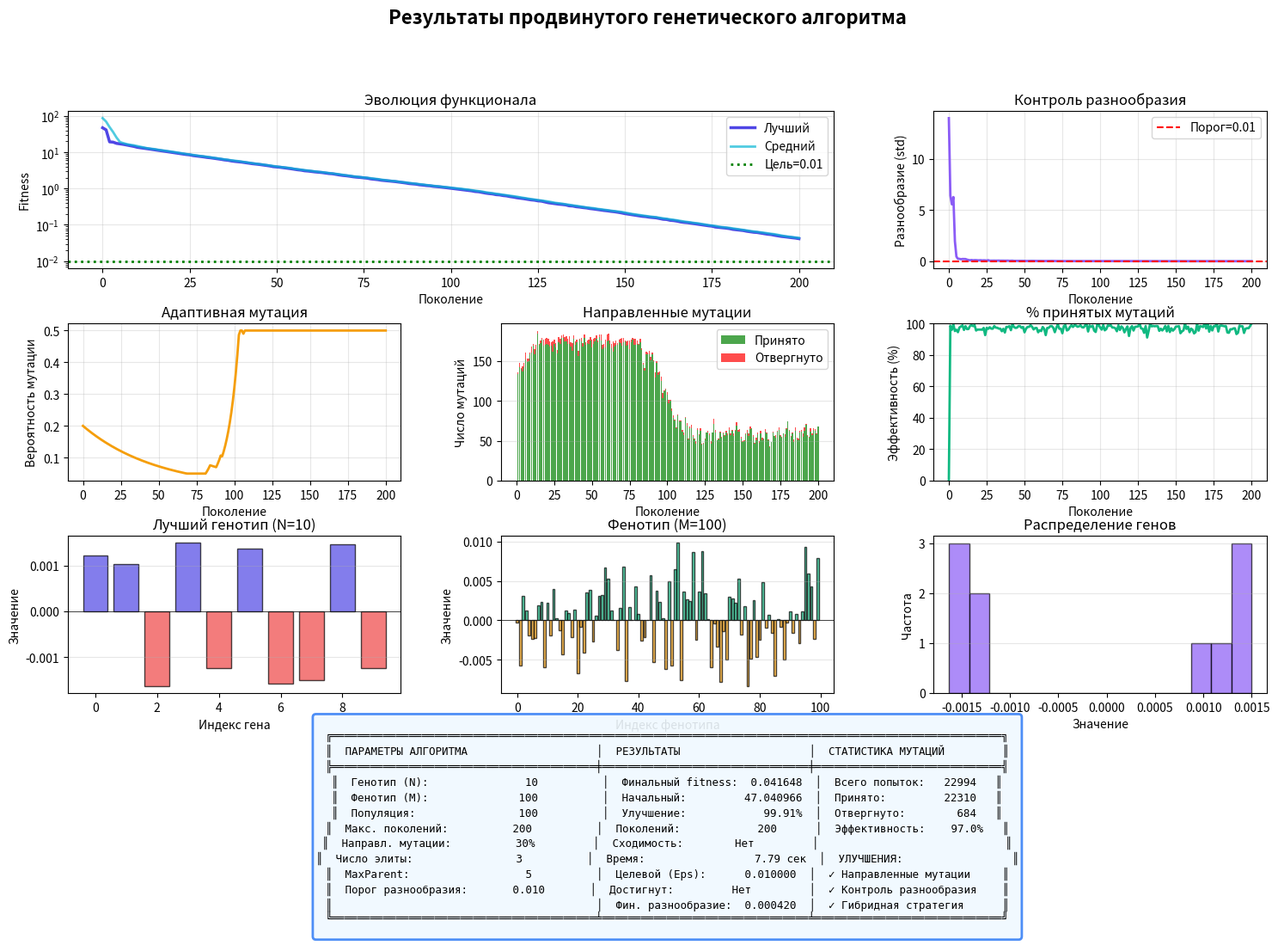

The script that saved this image: (Note: this script raises an exception after producing the figure.)
import numpy as np
import matplotlib.pyplot as plt
from typing import List, Tuple, Optional
import time
import json
from datetime import datetime

class AdvancedGeneticAlgorithm:
    """
    Простой генетический алгоритм для решения обратной задачи
    Основан на структуре из блок-схемы и C++ примера
    """

    def __init__(self,
                 N: int = 5,
                 M: int = 3,
                 population_size: int = 100,
                 mutation_rate: float = 0.2,
                 max_generations: int = 100,
                 target_fitness: float = 0.01,
                 max_parents: int = 5,
                 elitism_count: int = 3,
                 directed_mutation_ratio: float = 0.7,
                 diversity_threshold: float = 0.01) -> None:
        """
        Args:
            N: размер генотипа
            M: размер фенотипа
            population_size: размер популяции
            mutation_rate: вероятность мутации
            max_generations: макс. число поколений
            target_fitness: целевой функционал (Eps)
            max_parents: число лучших родителей
            elitism_count: число элитных особей
            directed_mutation_ratio: доля направленных мутаций (0.7 = 70%)
            diversity_threshold: порог разнообразия
        """
        self.N: int = N
        self.M: int = M
        self.population_size: int = population_size
        self.population_size_temp: int = population_size * 2 # Временная популяция
        self.mutation_rate: float = mutation_rate
        self.initial_mutation_rate: float = mutation_rate
        self.max_generations: int = max_generations
        self.target_fitness: float = target_fitness
        self.max_parents: int = max_parents
        self.elitism_count: int = elitism_count
        self.directed_mutation_ratio: float = directed_mutation_ratio
        self.diversity_threshold: float = diversity_threshold

        # Матрица преобразования генотип -> фенотип
        np.random.seed(int(time.time()) % (2 ** 32 - 1))
        self.transform_matrix = np.random.randn(M, N)

        # История эволюции
        self.history = {
            'best_fitness': [],
            'avg_fitness': [],
            'diversity': [],
            'mutation_rate': [],
            'accepted_mutations': [],
            'rejected_mutations': [],
            'best_individual': None,
            'convergence_generation': None,
            'total_time': 0
        }

        # Статистика мутаций
        self.mutation_stats = {
            'total_attempts': 0,
            'accepted': 0,
            'rejected': 0
        }

    def genotype_to_phenotype(self, genotype: np.ndarray) -> np.ndarray:
        """
        Преобразование генотипа в фенотип

        Args:
            genotype: массив из N чисел

        Returns:
            phenotype: массив из M чисел
        """
        return self.transform_matrix @ genotype

    def calculate_fitness(self, genotype: np.ndarray) -> float:
        """
        Вычисление функционала: sqrt(sum(phenotype_i^2))

        Args:
            genotype: генотип особи

        Returns:
            значение функционала F_p_best (минимизируем)
        """
        phenotype = self.genotype_to_phenotype(genotype)
        return np.sqrt(np.sum(phenotype ** 2))

    def calculate_diversity(self, population: np.ndarray) -> float:
        """
        Вычисление разнообразия популяции
        Используем стандартное отклонение fitness

        Args:
            population: текущая популяция

        Returns:
            значение квадратичного отклонения
        """
        fitness_values = np.array([self.calculate_fitness(ind) for ind in population])
        return np.std(fitness_values)

    def create_random_individual(self) -> np.ndarray:
        """Создание случайной особи"""
        return np.random.uniform(-5, 5, self.N)

    def initialize_population(self) -> np.ndarray:
        """
        Генерация начального поколения (p=0)
        Returns: популяция shape (population_size, N)
        """
        return np.array([self.create_random_individual()
                         for _ in range(self.population_size)])

    def directed_mutation(self,
                          genotype: np.ndarray,
                          current_fitness: float,
                          max_attempts: int = 5) -> Tuple[np.ndarray, bool]:
        """
        Направленная мутация генотипа - принимаем только улучшающие изменения
        (±10% от текущего значения)
        Args:
            genotype: исходный генотип
            current_fitness: текущее значение функционала
            max_attempts: максимальное число попыток

        Returns:
            мутированный генотип в случае успеха
        """
        self.mutation_stats['total_attempts'] += 1

        best_mutant = genotype.copy()
        best_fitness = current_fitness
        found_improvement = False

        for _ in range(max_attempts):
            mutant = genotype.copy()

            gene_idx = np.random.randint(0, self.N)

            change = mutant[gene_idx] * np.random.uniform(-0.1, 0.1)
            mutant[gene_idx] += change

            # Проверяем улучшение
            mutant_fitness = self.calculate_fitness(mutant)

            if mutant_fitness < best_fitness:
                best_mutant = mutant
                best_fitness = mutant_fitness
                found_improvement = True

        if found_improvement:
            self.mutation_stats['accepted'] += 1
        else:
            self.mutation_stats['rejected'] += 1

        return best_mutant, found_improvement

    def random_mutation(self, genotype: np.ndarray) -> np.ndarray:
        """
        Случайная недирективная мутация генотипа (±10% от текущего значения)
        Для поддержания разнообразия популяции
        Args:
            genotype: исходный генотип

        Returns:
            мутированный генотип
        """
        mutated = genotype.copy()

        for i in range(len(mutated)):
            if np.random.random() < self.mutation_rate:
                change = mutated[i] * np.random.uniform(-0.1, 0.1)
                mutated[i] += change

        return mutated

    def hybrid_mutation(self, genotype: np.ndarray,
                        current_fitness: float) -> np.ndarray:
        """
        Гибридная мутация: комбинация направленной и случайной (±10% от текущего значения)

        Args:
            genotype: исходный генотип
            current_fitness: текущее значение функционала

        Returns:
            мутированный генотип

        Note:
            - directed_mutation_ratio часть - направленные мутации
            - остальное - случайные мутации для разнообразия
        """
        if np.random.random() < self.directed_mutation_ratio:
            # Направленная мутация
            mutant, success = self.directed_mutation(genotype, current_fitness)
            if success:
                return mutant
            # Если не удалось улучшить, возвращаем оригинал
            return genotype
        else:
            # Случайная мутация
            return self.random_mutation(genotype)

    def crossover(self, parent1: np.ndarray, parent2: np.ndarray) -> np.ndarray:
        """
        Одноточечный кроссинговер
        Args:
            parent1, parent2: родительские генотипы

        Returns:
            потомок
        Note: Аналогично GetNewChild из C++ кода
        """
        crossover_point = np.random.randint(1, self.N)
        child = np.concatenate([parent1[:crossover_point],
                                parent2[crossover_point:]])
        return child

    def proportional_selection(self, population: np.ndarray,
                               fitness_values: np.ndarray) -> np.ndarray:
        """
        Пропорциональная селекция (рулетка)
        Вероятность выбора обратно пропорциональна fitness

        Args:
            population: текущая популяция
            fitness_values: текущие значения функционала

        Returns:
            результат селекции
        """
        # Инвертируем fitness (меньше = лучше)
        # Добавляем малую константу для избежания деления на ноль
        inv_fitness = 1.0 / (fitness_values + 1e-10)

        # Нормализуем в вероятности
        probabilities = inv_fitness / np.sum(inv_fitness)

        # Выбираем индекс согласно вероятностям
        idx = np.random.choice(len(population), p=probabilities)
        return population[idx]

    def tournament_selection(self, population: np.ndarray,
                             fitness_values: np.ndarray,
                             tournament_size: int = 3) -> np.ndarray:
        """
        Турнирная селекция

        Args:
            population: текущая популяция
            fitness_values: текущие значения функционала
            tournament_size: размер выбираемых родителей

        Returns:
            результат селекции
        """
        indices = np.random.choice(len(population), tournament_size, replace=False)
        tournament_fitness = fitness_values[indices]
        winner_idx = indices[np.argmin(tournament_fitness)]
        return population[winner_idx]

    def create_new_generation(self, population: np.ndarray,
                              fitness_values: np.ndarray) -> np.ndarray:
        """
        Генерация нового поколения (кроссинговер, мутация)
        Args:
            population: текущая популяция
            fitness_values: текущие значения функционала

        Returns:
            новая популяция
        """
        # Сортируем по fitness для элитизма
        sorted_indices = np.argsort(fitness_values)

        # Новая временная популяция (в 2 раза больше)
        temp_population = []

        # ЭЛИТИЗМ - лучшие особи переходят без изменений
        for i in range(self.elitism_count):
            temp_population.append(population[sorted_indices[i]].copy())

        # Генерация потомков от лучших родителей - Количество детей на каждого родителя
        children_per_parent = (self.population_size_temp - self.elitism_count) // self.max_parents

        # Генерируем детей от лучших родителей (селекция родителей - по отцу и матери)
        for i in range(self.max_parents):
            father_idx = sorted_indices[i]
            father = population[father_idx]
            father_fitness = fitness_values[father_idx]

            for j in range(children_per_parent):
                # Выбор матери (пропорциональная или турнирная селекция)
                if np.random.random() < 0.5:
                    mother = self.proportional_selection(population, fitness_values)
                else:
                    mother = self.tournament_selection(population, fitness_values)

                # Кроссовер
                child = self.crossover(father, mother)

                # ГИБРИДНАЯ МУТАЦИЯ
                child_fitness = self.calculate_fitness(child)
                child = self.hybrid_mutation(child, child_fitness)

                temp_population.append(child)

        # Дополняем до нужного размера если нужно
        while len(temp_population) < self.population_size_temp:
            parent1 = self.tournament_selection(population, fitness_values)
            parent2 = self.tournament_selection(population, fitness_values)
            child = self.crossover(parent1, parent2)
            child_fitness = self.calculate_fitness(child)
            child = self.hybrid_mutation(child, child_fitness)
            temp_population.append(child)

        return np.array(temp_population[:self.population_size_temp])

    def selection(self, temp_population: np.ndarray) -> Tuple[np.ndarray, float, float]:
        """
        Селекция - выбор лучших особей
        Аналогично Selection из C++

        Args:
            temp_population: временная популяция

        Returns:
            новая популяция, лучший fitness, средний fitness
        """
        # Вычисляем fitness для всех особей
        fitness_values = np.array([self.calculate_fitness(ind)
                                   for ind in temp_population])

        # Сортируем индексы по fitness
        sorted_indices = np.argsort(fitness_values)
        # Выбираем лучших
        new_population = temp_population[sorted_indices[:self.population_size]]

        best_fitness = fitness_values[sorted_indices[0]]
        avg_fitness = np.mean(fitness_values[:self.population_size])

        return new_population, best_fitness, avg_fitness

    def adapt_mutation_rate(self, diversity: float) -> None:
        """
        Адаптивная мутация на основе разнообразия популяции

        Args:
            diversity: текущее разнообразие
        """
        # Если разнообразие низкое - увеличиваем мутацию
        if diversity < self.diversity_threshold:
            self.mutation_rate = min(0.5, self.mutation_rate * 1.15)
            # Увеличиваем долю случайных мутаций
            self.directed_mutation_ratio = max(0.3, self.directed_mutation_ratio * 0.95)
        else:
            # Разнообразие достаточное - можем быть более направленными
            self.mutation_rate = max(0.05, self.mutation_rate * 0.98)
            self.directed_mutation_ratio = min(0.9, self.directed_mutation_ratio * 1.02)

    def run(self, verbose: bool = True, log_interval: int = 10) -> Tuple[np.ndarray, float]:
        """
        Запуск генетического алгоритма
        Структура согласно блок-схеме

        Args:
            verbose: выводить ли информацию о процессе
            log_interval: интервал логирования

        Returns:
            лучший генотип и его fitness
        """
        start_time = time.time()

        if verbose:
            print("=" * 80)
            print("Улучшенный простой генетический алгоритм (ПГА)")
            print("=" * 80)
            print(f"Параметры: N={self.N}, M={self.M}, Pop={self.population_size}")
            print(f"Направленные мутации: {self.directed_mutation_ratio * 100:.0f}%")
            print(f"Целевой fitness: {self.target_fitness}")
            print("=" * 80)

        # p = 0: Генерация начального поколения / популяции
        population = self.initialize_population()

        # Вычисление функционала для начального поколения
        fitness_values = np.array([self.calculate_fitness(ind) for ind in population])

        # Находим лучшую особь на начальном этапе
        best_idx = np.argmin(fitness_values)
        best_fitness = fitness_values[best_idx]
        avg_fitness = np.mean(fitness_values)
        diversity = self.calculate_diversity(population)

        self.history['best_fitness'].append(best_fitness)
        self.history['avg_fitness'].append(avg_fitness)
        self.history['diversity'].append(diversity)
        self.history['mutation_rate'].append(self.mutation_rate)
        self.history['accepted_mutations'].append(0)
        self.history['rejected_mutations'].append(0)

        if verbose:
            print(f"Пок.   0: Best={best_fitness:.8f}, Avg={avg_fitness:.6f}, "
                  f"Div={diversity:.6f}, Mut={self.mutation_rate:.3f}")

        # Основной цикл эволюции (p = p + 1)
        for generation in range(1, self.max_generations + 1):
            # Проверка критерия останова: F_p_best <= Eps или p > MaxP
            if best_fitness <= self.target_fitness:
                if verbose:
                    print(f"\n{'=' * 80}")
                    print(f"Достигнут целевой fitness на поколении {generation - 1}!")
                    print(f"{'=' * 80}")
                print(f"Пок. {generation:3d}: Best={best_fitness:.8f}, Avg={avg_fitness:.6f}, "
                      f"Div={diversity:.6f}, Mut={self.mutation_rate:.3f}, "
                      f"Dir={self.directed_mutation_ratio:.2f}, +Mut={accepted}, -Mut={rejected}")
                self.history['convergence_generation'] = generation - 1
                break

            # Сохраняем статистику мутаций перед поколением
            mut_before = self.mutation_stats.copy()

            # Генерация нового поколения (кроссинговер, мутация)
            temp_population = self.create_new_generation(population, fitness_values)

            # Селекция
            population, best_fitness, avg_fitness = self.selection(temp_population)

            # Обновляем fitness для новой популяции
            fitness_values = np.array([self.calculate_fitness(ind) for ind in population])

            # Вычисляем разнообразие
            diversity = self.calculate_diversity(population)

            # Адаптивная мутация
            self.adapt_mutation_rate(diversity)

            # Статистика мутаций за это поколение
            accepted = self.mutation_stats['accepted'] - mut_before['accepted']
            rejected = self.mutation_stats['rejected'] - mut_before['rejected']

            # Сохраняем историю
            self.history['best_fitness'].append(best_fitness)
            self.history['avg_fitness'].append(avg_fitness)
            self.history['diversity'].append(diversity)
            self.history['mutation_rate'].append(self.mutation_rate)
            self.history['accepted_mutations'].append(accepted)
            self.history['rejected_mutations'].append(rejected)

            # Логирование
            if verbose and (generation % log_interval == 0 or generation == self.max_generations):
                print(f"Пок. {generation:3d}: Best={best_fitness:.8f}, Avg={avg_fitness:.6f}, "
                      f"Div={diversity:.6f}, Mut={self.mutation_rate:.3f}, "
                      f"Dir={self.directed_mutation_ratio:.2f}, +Mut={accepted}, -Mut={rejected}")

                # Предупреждение о низком разнообразии
                if diversity < self.diversity_threshold:
                    print(f"           Низкое разнообразие! Увеличена случайная мутация")

        # Финальный результат
        best_idx = np.argmin(fitness_values)
        best_individual = population[best_idx]
        best_fitness = fitness_values[best_idx]

        self.history['best_individual'] = best_individual
        self.history['total_time'] = time.time() - start_time

        if verbose:
            print(f"\n{'=' * 80}")
            print(f"Эволюция завершена!")
            print(f"Время выполнения: {self.history['total_time']:.2f} сек")
            print(f"Финальный fitness: {best_fitness:.8f}")
            print(f"Статистика мутаций: принято={self.mutation_stats['accepted']}, "
                  f"отвергнуто={self.mutation_stats['rejected']}, "
                  f"эффективность={self.mutation_stats['accepted'] / (self.mutation_stats['total_attempts'] + 1e-10) * 100:.1f}%")
            print(f"{'=' * 80}\n")

        return best_individual, best_fitness

    def save_results(self, filename: str = "ga_advanced_results.json") -> None:
        """
        Сохранение результатов в файл
        Args:
            filename: название файла
        """
        results = {
            'parameters': {
                'N': self.N,
                'M': self.M,
                'population_size': self.population_size,
                'max_generations': self.max_generations,
                'target_fitness': self.target_fitness,
                'initial_mutation_rate': self.initial_mutation_rate,
                'directed_mutation_ratio': self.directed_mutation_ratio,
                'diversity_threshold': self.diversity_threshold
            },
            'best_genotype': self.history['best_individual'].tolist() if self.history[
                                                                             'best_individual'] is not None else None,
            'best_phenotype': self.genotype_to_phenotype(self.history['best_individual']).tolist() if self.history[
                                                                                                          'best_individual'] is not None else None,
            'final_fitness': self.history['best_fitness'][-1] if self.history['best_fitness'] else None,
            'convergence_generation': self.history['convergence_generation'],
            'total_time': self.history['total_time'],
            'mutation_statistics': self.mutation_stats,
            'timestamp': datetime.now().isoformat()
        }

        with open(filename, 'w', encoding='utf-8') as f:
            json.dump(results, f, indent=2, ensure_ascii=False)
        print(f"Результаты сохранены в {filename}")

    def plot_results(self):
        """Расширенная визуализация"""
        fig = plt.figure(figsize=(18, 12))
        gs = fig.add_gridspec(4, 3, hspace=0.35, wspace=0.3)

        fig.suptitle('Результаты продвинутого генетического алгоритма',
                     fontsize=16, fontweight='bold')

        generations = range(len(self.history['best_fitness']))

        # 1. Эволюция fitness
        ax1 = fig.add_subplot(gs[0, :2])
        ax1.plot(generations, self.history['best_fitness'],
                 label='Лучший', linewidth=2.5, color='#4f46e5')
        ax1.plot(generations, self.history['avg_fitness'],
                 label='Средний', linewidth=2, color='#06b6d4', alpha=0.7)
        if self.history['convergence_generation']:
            ax1.axvline(x=self.history['convergence_generation'],
                        color='red', linestyle='--', linewidth=2, label='Сходимость')
        ax1.axhline(y=self.target_fitness, color='green',
                    linestyle=':', linewidth=2, label=f'Цель={self.target_fitness}')
        ax1.set_xlabel('Поколение')
        ax1.set_ylabel('Fitness')
        ax1.set_title('Эволюция функционала')
        ax1.legend()
        ax1.grid(True, alpha=0.3)
        ax1.set_yscale('log')

        # 2. Разнообразие популяции
        ax2 = fig.add_subplot(gs[0, 2])
        ax2.plot(generations, self.history['diversity'],
                 color='#8b5cf6', linewidth=2)
        ax2.axhline(y=self.diversity_threshold, color='red',
                    linestyle='--', label=f'Порог={self.diversity_threshold}')
        ax2.set_xlabel('Поколение')
        ax2.set_ylabel('Разнообразие (std)')
        ax2.set_title('Контроль разнообразия')
        ax2.legend()
        ax2.grid(True, alpha=0.3)

        # 3. Адаптация мутации
        ax3 = fig.add_subplot(gs[1, 0])
        ax3.plot(generations, self.history['mutation_rate'],
                 color='#f59e0b', linewidth=2)
        ax3.set_xlabel('Поколение')
        ax3.set_ylabel('Вероятность мутации')
        ax3.set_title('Адаптивная мутация')
        ax3.grid(True, alpha=0.3)

        # 4. Статистика направленных мутаций
        ax4 = fig.add_subplot(gs[1, 1])
        accepted = self.history['accepted_mutations']
        rejected = self.history['rejected_mutations']
        x = list(generations)
        ax4.bar(x, accepted, label='Принято', color='green', alpha=0.7)
        ax4.bar(x, rejected, bottom=accepted, label='Отвергнуто', color='red', alpha=0.7)
        ax4.set_xlabel('Поколение')
        ax4.set_ylabel('Число мутаций')
        ax4.set_title('Направленные мутации')
        ax4.legend()
        ax4.grid(True, alpha=0.3, axis='y')

        # 5. Эффективность мутаций
        ax5 = fig.add_subplot(gs[1, 2])
        total = np.array(accepted) + np.array(rejected)
        efficiency = np.where(total > 0, np.array(accepted) / total * 100, 0)
        ax5.plot(generations, efficiency, color='#10b981', linewidth=2)
        ax5.set_xlabel('Поколение')
        ax5.set_ylabel('Эффективность (%)')
        ax5.set_title('% принятых мутаций')
        ax5.grid(True, alpha=0.3)
        ax5.set_ylim([0, 100])

        # 6-8. Генотип, фенотип, распределение
        best_genotype = self.history['best_individual']
        best_phenotype = self.genotype_to_phenotype(best_genotype)

        ax6 = fig.add_subplot(gs[2, 0])
        colors = ['#4f46e5' if x >= 0 else '#ef4444' for x in best_genotype]
        ax6.bar(range(len(best_genotype)), best_genotype, color=colors, alpha=0.7, edgecolor='black')
        ax6.set_xlabel('Индекс гена')
        ax6.set_ylabel('Значение')
        ax6.set_title(f'Лучший генотип (N={self.N})')
        ax6.axhline(y=0, color='black', linewidth=0.5)
        ax6.grid(True, alpha=0.3, axis='y')

        ax7 = fig.add_subplot(gs[2, 1])
        colors = ['#10b981' if x >= 0 else '#f59e0b' for x in best_phenotype]
        ax7.bar(range(len(best_phenotype)), best_phenotype, color=colors, alpha=0.7, edgecolor='black')
        ax7.set_xlabel('Индекс фенотипа')
        ax7.set_ylabel('Значение')
        ax7.set_title(f'Фенотип (M={self.M})')
        ax7.axhline(y=0, color='black', linewidth=0.5)
        ax7.grid(True, alpha=0.3, axis='y')

        ax8 = fig.add_subplot(gs[2, 2])
        ax8.hist(best_genotype, bins=15, color='#8b5cf6', alpha=0.7, edgecolor='black')
        ax8.set_xlabel('Значение')
        ax8.set_ylabel('Частота')
        ax8.set_title('Распределение генов')
        ax8.grid(True, alpha=0.3, axis='y')

        # 9. Информация
        ax9 = fig.add_subplot(gs[3, :])
        ax9.axis('off')

        mut_efficiency = self.mutation_stats['accepted'] / (self.mutation_stats['total_attempts'] + 1e-10) * 100

        info = f"""
╔════════════════════════════════════════════════════════════════════════════════════════════════════════╗
║  ПАРАМЕТРЫ АЛГОРИТМА                    │  РЕЗУЛЬТАТЫ                    │  СТАТИСТИКА МУТАЦИЙ         ║
╠═════════════════════════════════════════╪════════════════════════════════╪═════════════════════════════╣
║  Генотип (N):              {self.N:3d}          │  Финальный fitness: {self.history['best_fitness'][-1]:9.6f}  │  Всего попыток:  {self.mutation_stats['total_attempts']:6d}   ║
║  Фенотип (M):              {self.M:3d}          │  Начальный:         {self.history['best_fitness'][0]:9.6f}  │  Принято:        {self.mutation_stats['accepted']:6d}   ║
║  Популяция:                {self.population_size:3d}          │  Улучшение:         {(1 - self.history['best_fitness'][-1] / self.history['best_fitness'][0]) * 100:8.2f}%  │  Отвергнуто:     {self.mutation_stats['rejected']:6d}   ║
║  Макс. поколений:          {self.max_generations:3d}          │  Поколений:         {len(self.history['best_fitness']) - 1:6d}      │  Эффективность:  {mut_efficiency:6.1f}%   ║
║  Направл. мутации:         {self.directed_mutation_ratio * 100:3.0f}%         │  Сходимость:        {'Да' if self.history['convergence_generation'] else 'Нет':7s}     │                             ║
║  Число элиты:              {self.elitism_count:3d}          │  Время:             {self.history['total_time']:8.2f} сек  │  УЛУЧШЕНИЯ:                 ║
║  MaxParent:                {self.max_parents:3d}          │  Целевой (Eps):     {self.target_fitness:9.6f}  │  ✓ Направленные мутации     ║
║  Порог разнообразия:       {self.diversity_threshold:.3f}       │  Достигнут:         {'Да' if self.history['best_fitness'][-1] <= self.target_fitness else 'Нет':7s}     │  ✓ Контроль разнообразия    ║
║                                         │  Фин. разнообразие: {self.history['diversity'][-1]:9.6f}  │  ✓ Гибридная стратегия      ║
╚═════════════════════════════════════════╧════════════════════════════════╧═════════════════════════════╝
        """

        ax9.text(0.5, 0.5, info, transform=ax9.transAxes,
                 fontsize=9, verticalalignment='center', horizontalalignment='center',
                 fontfamily='monospace',
                 bbox=dict(boxstyle='round', facecolor='#f0f9ff',
                           alpha=0.9, edgecolor='#3b82f6', linewidth=2))

        plt.savefig('ga_advanced_results.png', dpi=300, bbox_inches='tight')
        print("График сохранён в ga_advanced_results.png")
        plt.show()

def main():
    """Основная функция с демонстрацией всех улучшений"""
    print("\n" + "=" * 80)
    print("ПРОСТОЙ ГЕНЕТИЧЕСКИЙ АЛГОРИТМ (ПГА)")
    print("=" * 80 + "\n")

    # Создаём и запускаем алгоритм
    N, M = 10, 100
    ga = AdvancedGeneticAlgorithm(
        N=N,  # размер генотипа
        M=M,  # размер фенотипа
        population_size=100,  # размер популяции
        mutation_rate=0.2,  # начальная вероятность мутации
        max_generations=200,  # макс. поколений
        target_fitness=0.01,  # целевой fitness (Eps)
        max_parents=5,  # число лучших родителей
        elitism_count=3,  # число элитных особей
        directed_mutation_ratio=0.7,  # 70% направленных мутаций
        diversity_threshold=0.01  # порог разнообразия
    )

    print(" Начинаем эволюцию...\n")
    # ga.transform_matrix = np.zeros((M, N)) - заполнение матрицы нулями
    # ga.transform_matrix = np.eye(M) # Заполнение единичной матрицы
    # np.random.seed(111)
    # ga.transform_matrix = np.random.randn(M, N)
    # mask = np.random.random((M, N)) < 0.9
    # ga.transform_matrix[mask] = 0
    # ga.transform_matrix = [[1/(j + i - 1) for j in range(1, N + 1, 1)] for i in range(1, M + 1, 1)]
    # for i in range(M):
    #     for j in range(N):
    #         print(f'{ga.transform_matrix[i][j]} ')
    #     print('\n')

    sparsity =  np.sum(ga.transform_matrix == 0) / (M * N) * 100

    start_time = time.time()
    # best_genotype, best_fitness = ga.run(verbose=True, log_interval=10)
    best_genotype, best_fitness = ga.run(verbose=True)
    execution_time = time.time() - start_time

    genotype_norm = np.linalg.norm(best_genotype)

    success = best_fitness < 0.5

    print("\n" + "=" * 80)
    print("ИТОГОВЫЕ РЕЗУЛЬТАТЫ:")
    print("=" * 80)
    print(f"Лучший fitness:          {best_fitness:.8f}")
    print(f"Лучший генотип:          {np.array2string(best_genotype, precision=4, suppress_small=True)}")
    print(
        f"Соответствующий фенотип: {np.array2string(ga.genotype_to_phenotype(best_genotype), precision=4, suppress_small=True)}")
    print(
        f"\nЭффективность направленных мутаций: {ga.mutation_stats['accepted'] / (ga.mutation_stats['total_attempts'] + 1e-10) * 100:.1f}%")
    print(f"  • Принято улучшающих:  {ga.mutation_stats['accepted']}")
    print(f"  • Отвергнуто ухудшающих: {ga.mutation_stats['rejected']}")
    print(f"Success: {success}")
    print(f"Norm: {genotype_norm}")
    print(f"Sparsity: {sparsity}")
    print(f"Execution_time: {execution_time}")
    print("=" * 80 + "\n")

    # Сохранение результатов
    ga.save_results("ga_advanced_results.json")

    # Визуализация
    ga.plot_results()

    print("\nГотово! Проверьте файлы ga_results.json и ga_results.png")

    return ga


def compare_algorithms():
    """
    Сравнение базового и продвинутого алгоритмов
    """
    print("\n" + "=" * 80)
    print("🔬 СРАВНЕНИЕ АЛГОРИТМОВ")
    print("=" * 80)

    N, M = 6, 4
    np.random.seed(42)
    test_matrix = np.random.randn(M, N)

    # 1. Базовый алгоритм (только случайные мутации)
    print("\n1️⃣  Запуск БАЗОВОГО алгоритма (случайные мутации)...")
    ga_basic = AdvancedGeneticAlgorithm(
        N=N, M=M,
        population_size=80,
        max_generations=150,
        target_fitness=0.05,
        directed_mutation_ratio=0.0,  # Только случайные мутации
        diversity_threshold=0.01
    )
    ga_basic.transform_matrix = test_matrix.copy()

    start = time.time()
    _, fitness_basic = ga_basic.run(verbose=False)
    time_basic = time.time() - start
    gen_basic = len(ga_basic.history['best_fitness']) - 1

    # 2. Продвинутый алгоритм (70% направленные мутации)
    print("\n2️⃣  Запуск ПРОДВИНУТОГО алгоритма (70% направленных мутаций)...")
    ga_advanced = AdvancedGeneticAlgorithm(
        N=N, M=M,
        population_size=80,
        max_generations=150,
        target_fitness=0.05,
        directed_mutation_ratio=0.7,  # 70% направленных
        diversity_threshold=0.01
    )
    ga_advanced.transform_matrix = test_matrix.copy()

    start = time.time()
    _, fitness_advanced = ga_advanced.run(verbose=False)
    time_advanced = time.time() - start
    gen_advanced = len(ga_advanced.history['best_fitness']) - 1

    # Сравнение
    print("\n" + "=" * 80)
    print("📊 РЕЗУЛЬТАТЫ СРАВНЕНИЯ:")
    print("=" * 80)
    print(f"\n{'Метрика':<30} {'Базовый':<20} {'Продвинутый':<20} {'Улучшение':<15}")
    print("-" * 85)
    print(
        f"{'Финальный fitness':<30} {fitness_basic:<20.8f} {fitness_advanced:<20.8f} {(fitness_basic - fitness_advanced) / fitness_basic * 100:>13.1f}%")
    print(
        f"{'Число поколений':<30} {gen_basic:<20d} {gen_advanced:<20d} {(gen_basic - gen_advanced) / gen_basic * 100:>13.1f}%")
    print(
        f"{'Время выполнения (сек)':<30} {time_basic:<20.2f} {time_advanced:<20.2f} {(time_basic - time_advanced) / time_basic * 100:>13.1f}%")

    eff_basic = ga_basic.mutation_stats['accepted'] / (ga_basic.mutation_stats['total_attempts'] + 1e-10) * 100
    eff_advanced = ga_advanced.mutation_stats['accepted'] / (ga_advanced.mutation_stats['total_attempts'] + 1e-10) * 100
    print(
        f"{'Эффективность мутаций (%)':<30} {eff_basic:<20.1f} {eff_advanced:<20.1f} {eff_advanced - eff_basic:>13.1f}pp")
    print("=" * 80)

    if fitness_advanced < fitness_basic:
        print("\n✅ Продвинутый алгоритм показал ЛУЧШИЕ результаты!")
    else:
        print("\n⚠️  Базовый алгоритм показал лучшие результаты в этом тесте")

    # Визуализация сравнения
    fig, axes = plt.subplots(1, 3, figsize=(15, 4))

    # График 1: Эволюция fitness
    ax1 = axes[0]
    ax1.plot(ga_basic.history['best_fitness'], label='Базовый', linewidth=2)
    ax1.plot(ga_advanced.history['best_fitness'], label='Продвинутый', linewidth=2)
    ax1.set_xlabel('Поколение')
    ax1.set_ylabel('Best Fitness')
    ax1.set_title('Сравнение сходимости')
    ax1.legend()
    ax1.grid(True, alpha=0.3)
    ax1.set_yscale('log')

    # График 2: Разнообразие
    ax2 = axes[1]
    ax2.plot(ga_basic.history['diversity'], label='Базовый', linewidth=2)
    ax2.plot(ga_advanced.history['diversity'], label='Продвинутый', linewidth=2)
    ax2.set_xlabel('Поколение')
    ax2.set_ylabel('Разнообразие')
    ax2.set_title('Контроль разнообразия')
    ax2.legend()
    ax2.grid(True, alpha=0.3)

    # График 3: Столбчатая диаграмма метрик
    ax3 = axes[2]
    metrics = ['Fitness\n(ниже лучше)', 'Поколений\n(меньше лучше)', 'Эффект.\nмутаций']
    basic_vals = [fitness_basic / fitness_advanced, gen_basic / gen_advanced, eff_basic / 100]
    advanced_vals = [1.0, 1.0, eff_advanced / 100]

    x = np.arange(len(metrics))
    width = 0.35
    ax3.bar(x - width / 2, basic_vals, width, label='Базовый', alpha=0.7)
    ax3.bar(x + width / 2, advanced_vals, width, label='Продвинутый', alpha=0.7)
    ax3.set_ylabel('Относительное значение')
    ax3.set_title('Сравнение метрик')
    ax3.set_xticks(x)
    ax3.set_xticklabels(metrics, fontsize=9)
    ax3.legend()
    ax3.grid(True, alpha=0.3, axis='y')
    ax3.axhline(y=1.0, color='black', linestyle='--', linewidth=0.5)

    plt.tight_layout()
    plt.savefig('algorithm_comparison.png', dpi=300, bbox_inches='tight')
    print("\n📊 График сравнения сохранён в algorithm_comparison.png")
    plt.show()


if __name__ == "__main__":
    # Демонстрация продвинутого алгоритма
    ga = main()

    # Сравнение с базовым
    print("\n" + "=" * 80)
    response = input("Запустить сравнение с базовым алгоритмом? (y/n): ")
    if response.lower() == 'y':
        compare_algorithms()

    print("\n🎉 Все готово!")
